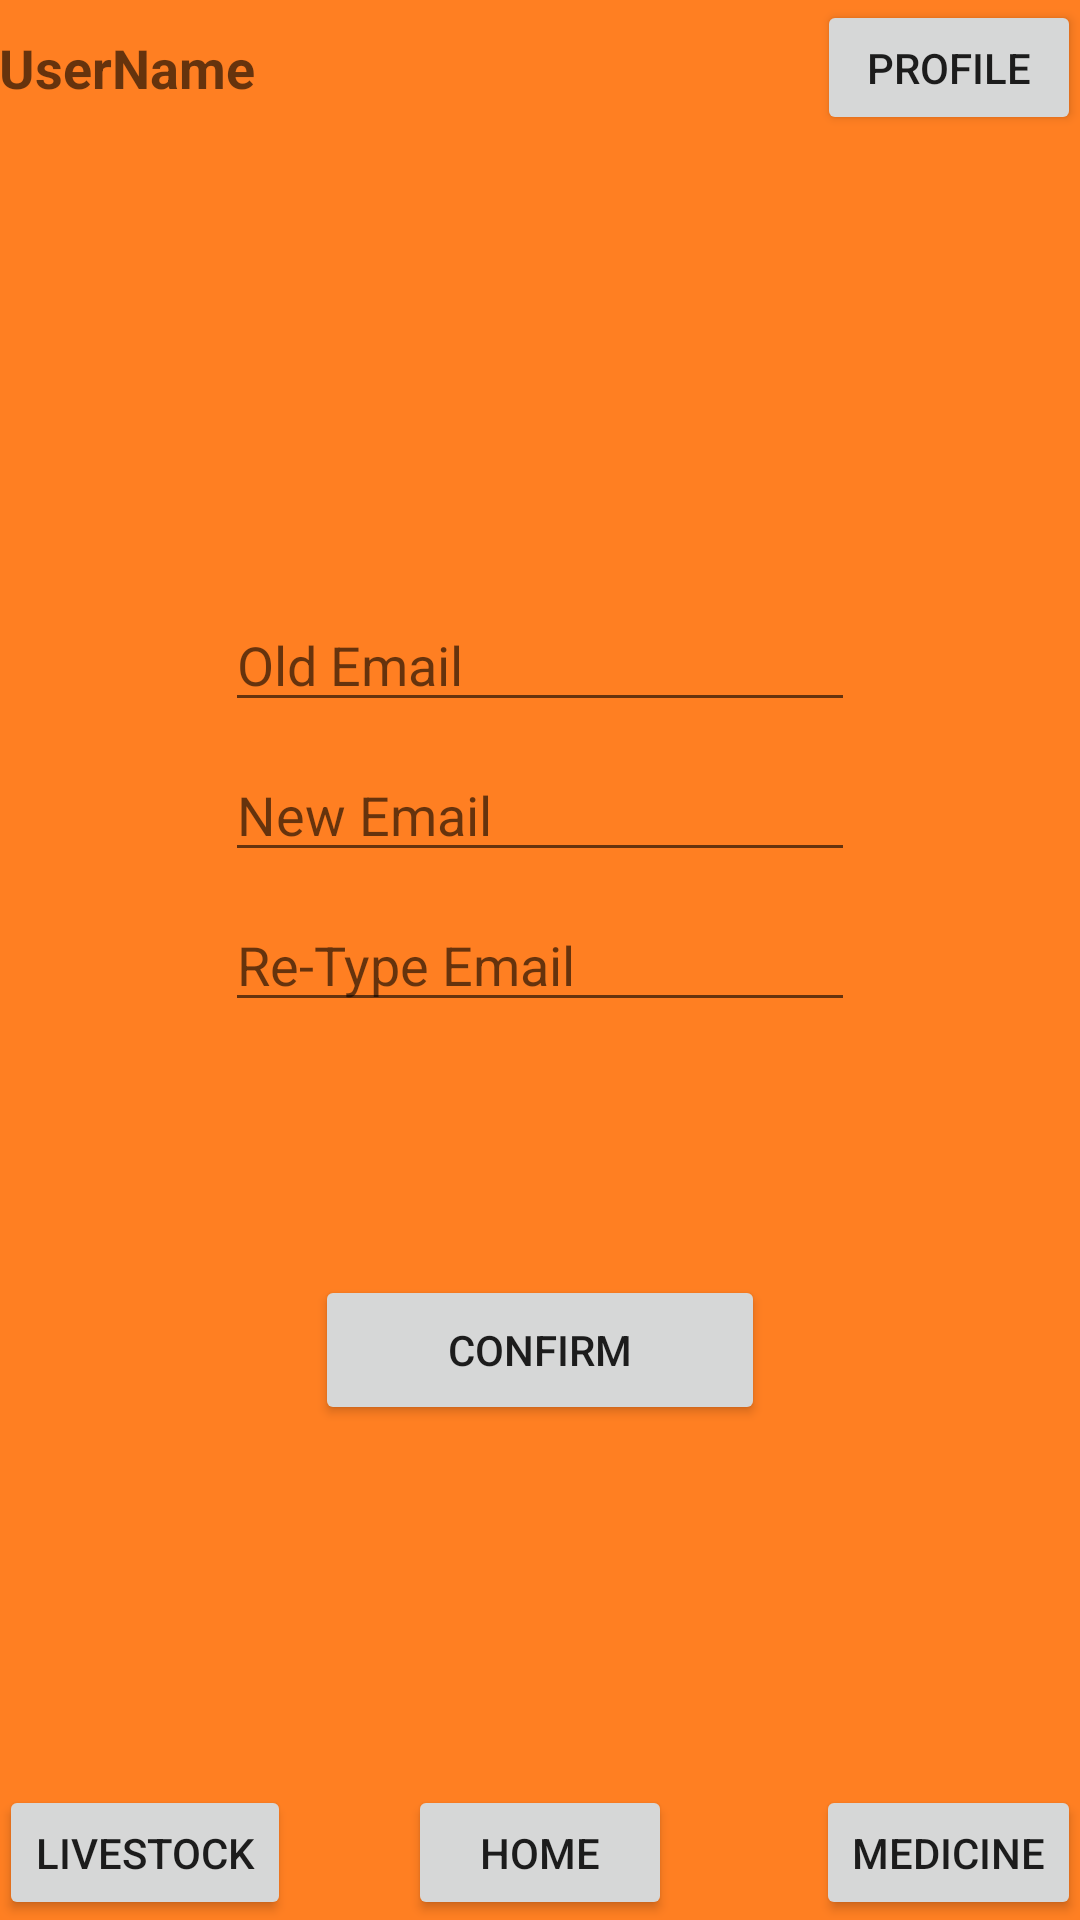

Write the Android layout XML for this screen, with the resource values it uses.
<!-- AndroidManifest.xml: application theme AppTheme -->
<!-- res/layout/change_email.xml -->
<RelativeLayout xmlns:android="http://schemas.android.com/apk/res/android"
    xmlns:tools="http://schemas.android.com/tools" android:layout_width="match_parent"
    android:layout_height="match_parent" android:paddingLeft="@dimen/activity_horizontal_margin"
    android:paddingRight="@dimen/activity_horizontal_margin"
    android:paddingTop="@dimen/activity_vertical_margin"
    android:paddingBottom="@dimen/activity_vertical_margin"
    tools:context=".add_new_chemical"
    android:background="#ff7f22">

    <FrameLayout
        android:layout_width="match_parent"
        android:layout_height="45dp"
        android:layout_alignParentTop="true"
        android:layout_alignParentLeft="true"
        android:layout_alignParentStart="true"
        android:id="@+id/frameLayout10">

        <TextView
            android:layout_width="wrap_content"
            android:layout_height="wrap_content"
            android:textAppearance="?android:attr/textAppearanceMedium"
            android:text="UserName"
            android:id="@+id/text_username"
            android:layout_gravity="left|center_vertical"
            android:textStyle="bold" />

        <Button
            android:layout_width="wrap_content"
            android:layout_height="wrap_content"
            android:text="Profile"
            android:id="@+id/button_profile"
            android:layout_gravity="right|center_vertical" />
    </FrameLayout>

    <FrameLayout
        android:layout_width="match_parent"
        android:layout_height="45dp"
        android:layout_alignParentBottom="true"
        android:layout_alignParentLeft="true"
        android:layout_alignParentStart="true"
        android:id="@+id/frameLayout11">

        <Button
            android:layout_width="wrap_content"
            android:layout_height="wrap_content"
            android:text="LIVESTOCK"
            android:id="@+id/button_changeemail_bottom_livestock"
            android:layout_gravity="left|center_vertical" />

        <Button
            android:layout_width="wrap_content"
            android:layout_height="wrap_content"
            android:text="Home"
            android:id="@+id/button_changeemail_bottom_home"
            android:layout_gravity="center" />

        <Button
            android:layout_width="wrap_content"
            android:layout_height="wrap_content"
            android:text="MEDICINE"
            android:id="@+id/button_changeemail_bottom_medicine"
            android:layout_gravity="right|center_vertical" />
    </FrameLayout>

    <FrameLayout
        android:layout_width="match_parent"
        android:layout_height="match_parent"
        android:layout_alignParentLeft="true"
        android:layout_alignParentStart="true"
        android:layout_above="@+id/frameLayout11"
        android:layout_below="@+id/frameLayout10">

        <EditText
            android:layout_width="wrap_content"
            android:layout_height="wrap_content"
            android:ems="10"
            android:id="@+id/new_email_change"
            android:layout_gravity="center"
            android:layout_marginBottom="50dp"
            android:hint="New Email"
            android:inputType="textEmailAddress"
            android:singleLine="true" />

        <Button
            android:layout_width="150dp"
            android:layout_height="50dp"
            android:text="Confirm"
            android:id="@+id/button_confirm_change_email"
            android:layout_gravity="center_horizontal|bottom"
            android:layout_marginBottom="120dp" />

        <EditText
            android:layout_width="wrap_content"
            android:layout_height="wrap_content"
            android:ems="10"
            android:id="@+id/old_email_change"
            android:layout_gravity="center"
            android:hint="Old Email"
            android:inputType="textEmailAddress"
            android:layout_marginBottom="100dp"
            android:singleLine="true" />

        <EditText
            android:layout_width="wrap_content"
            android:layout_height="wrap_content"
            android:inputType="textEmailAddress"
            android:ems="10"
            android:id="@+id/re_type_email_change"
            android:layout_gravity="center"
            android:hint="Re-Type Email"
            android:layout_marginTop="0dp"
            android:singleLine="true" />
    </FrameLayout>
</RelativeLayout>
<!-- resources referenced by this layout -->
<resources>
  <style name="AppTheme" parent="Theme.AppCompat.Light.NoActionBar">
          
      </style>
</resources>
